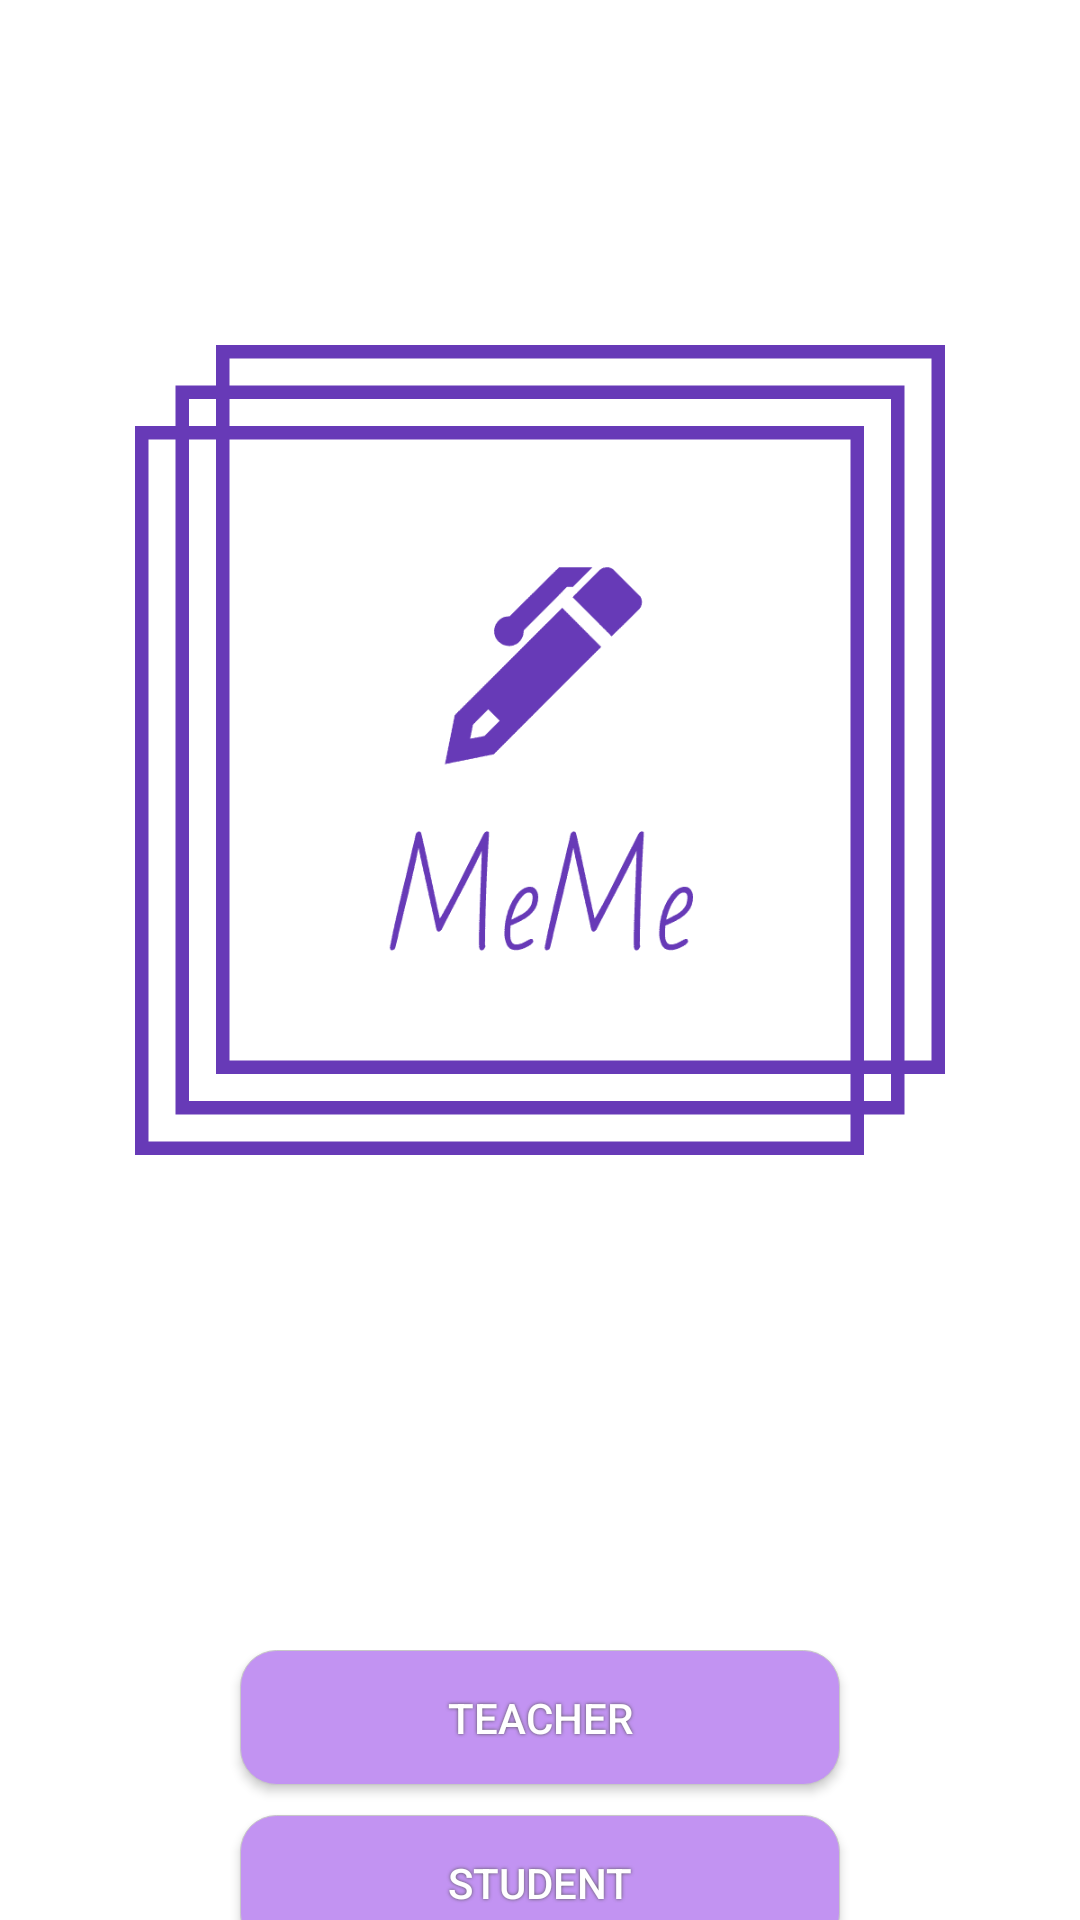

Layout XML and referenced resources for this Android screen:
<!-- AndroidManifest.xml: application theme AppTheme -->
<!-- res/layout/activity_choose.xml -->
<?xml version="1.0" encoding="utf-8"?>
<LinearLayout xmlns:android="http://schemas.android.com/apk/res/android"
    xmlns:app="http://schemas.android.com/apk/res-auto"
    xmlns:tools="http://schemas.android.com/tools"
    android:layout_width="match_parent"
    android:layout_height="match_parent"
    android:background="@color/colorlogoback"
    android:orientation="vertical"
    tools:context=".ChooseActivity">

    <ImageView
        android:id="@+id/imageView2"
        android:layout_width="match_parent"
        android:layout_height="500dp"
        android:contentDescription="LOGO"
        app:srcCompat="@drawable/main" />

    <LinearLayout
        android:id="@+id/button_group2"
        android:layout_width="match_parent"
        android:layout_height="100dp"
        android:layout_marginTop="50dp"
        android:gravity="center"
        android:orientation="vertical">

        <Button
            android:id="@+id/teacher_button"
            android:layout_width="200dp"
            android:layout_height="match_parent"
            android:layout_marginTop="0dp"
            android:layout_marginBottom="5dp"
            android:layout_weight="1"
            android:background="@drawable/buttonshape"
            android:shadowColor="#525252"
            android:shadowDx="0"
            android:shadowDy="0"
            android:shadowRadius="2.5"
            android:text="@string/teacher_button"
            android:textColor="#FFFFFF" />

        <Button
            android:id="@+id/student_button"
            android:layout_width="200dp"
            android:layout_height="match_parent"
            android:layout_marginTop="5dp"
            android:layout_marginBottom="0dp"
            android:layout_weight="1"
            android:background="@drawable/buttonshape"
            android:shadowColor="#525252"
            android:shadowDx="0"
            android:shadowDy="0"
            android:shadowRadius="2.5"
            android:text="@string/student_button"
            android:textColor="#FFFFFF" />

    </LinearLayout>

    <android.support.constraint.ConstraintLayout
        android:layout_width="match_parent"
        android:layout_height="match_parent"
        android:layout_weight="1">

        <ImageButton
            android:id="@+id/introduce_button"
            android:layout_width="wrap_content"
            android:layout_height="wrap_content"
            android:layout_marginStart="16dp"
            android:layout_marginBottom="16dp"
            android:background="#FFFFFF"
            android:src="@android:drawable/ic_menu_help"
            app:layout_constraintBottom_toBottomOf="parent"
            app:layout_constraintStart_toStartOf="parent" />
    </android.support.constraint.ConstraintLayout>


</LinearLayout>
<!-- resources referenced by this layout -->
<resources>
  <color name="colorlogoback">#FFFFFF</color>
  <!-- drawable buttonshape (drawable) -->
  <?xml version="1.0" encoding="utf-8"?>
  <shape xmlns:android="http://schemas.android.com/apk/res/android" android:shape="rectangle" >
      <corners
          android:radius="12dp"
          />
      <solid
          android:color="@color/colorlogobutton"
          />
  
      <padding
          android:left="0dp"
          android:top="0dp"
          android:right="0dp"
          android:bottom="0dp"
          />
      <size
          android:width="100dp"
          android:height="30dp"
          />
      <stroke
          android:width="0.1dp"
          android:color="#C7C7C7"
          />
  
  </shape>
  <!-- drawable main: png bitmap (drawable, 6145 bytes) -->
  <string name="student_button">Student</string>
  <string name="teacher_button">Teacher</string>
  <style name="AppTheme" parent="Theme.AppCompat.Light.DarkActionBar">
          
          <item name="colorPrimary">@color/colorPrimary</item>
          <item name="colorPrimaryDark">@color/colorPrimaryDark</item>
          <item name="colorAccent">@color/colorAccent</item>
      </style>
  <color name="colorlogobutton">#C293F2</color>
  <color name="colorPrimary">#DBB5E8</color>
  <color name="colorPrimaryDark">#E7CBEF</color>
  <color name="colorAccent">#D81B60</color>
</resources>
